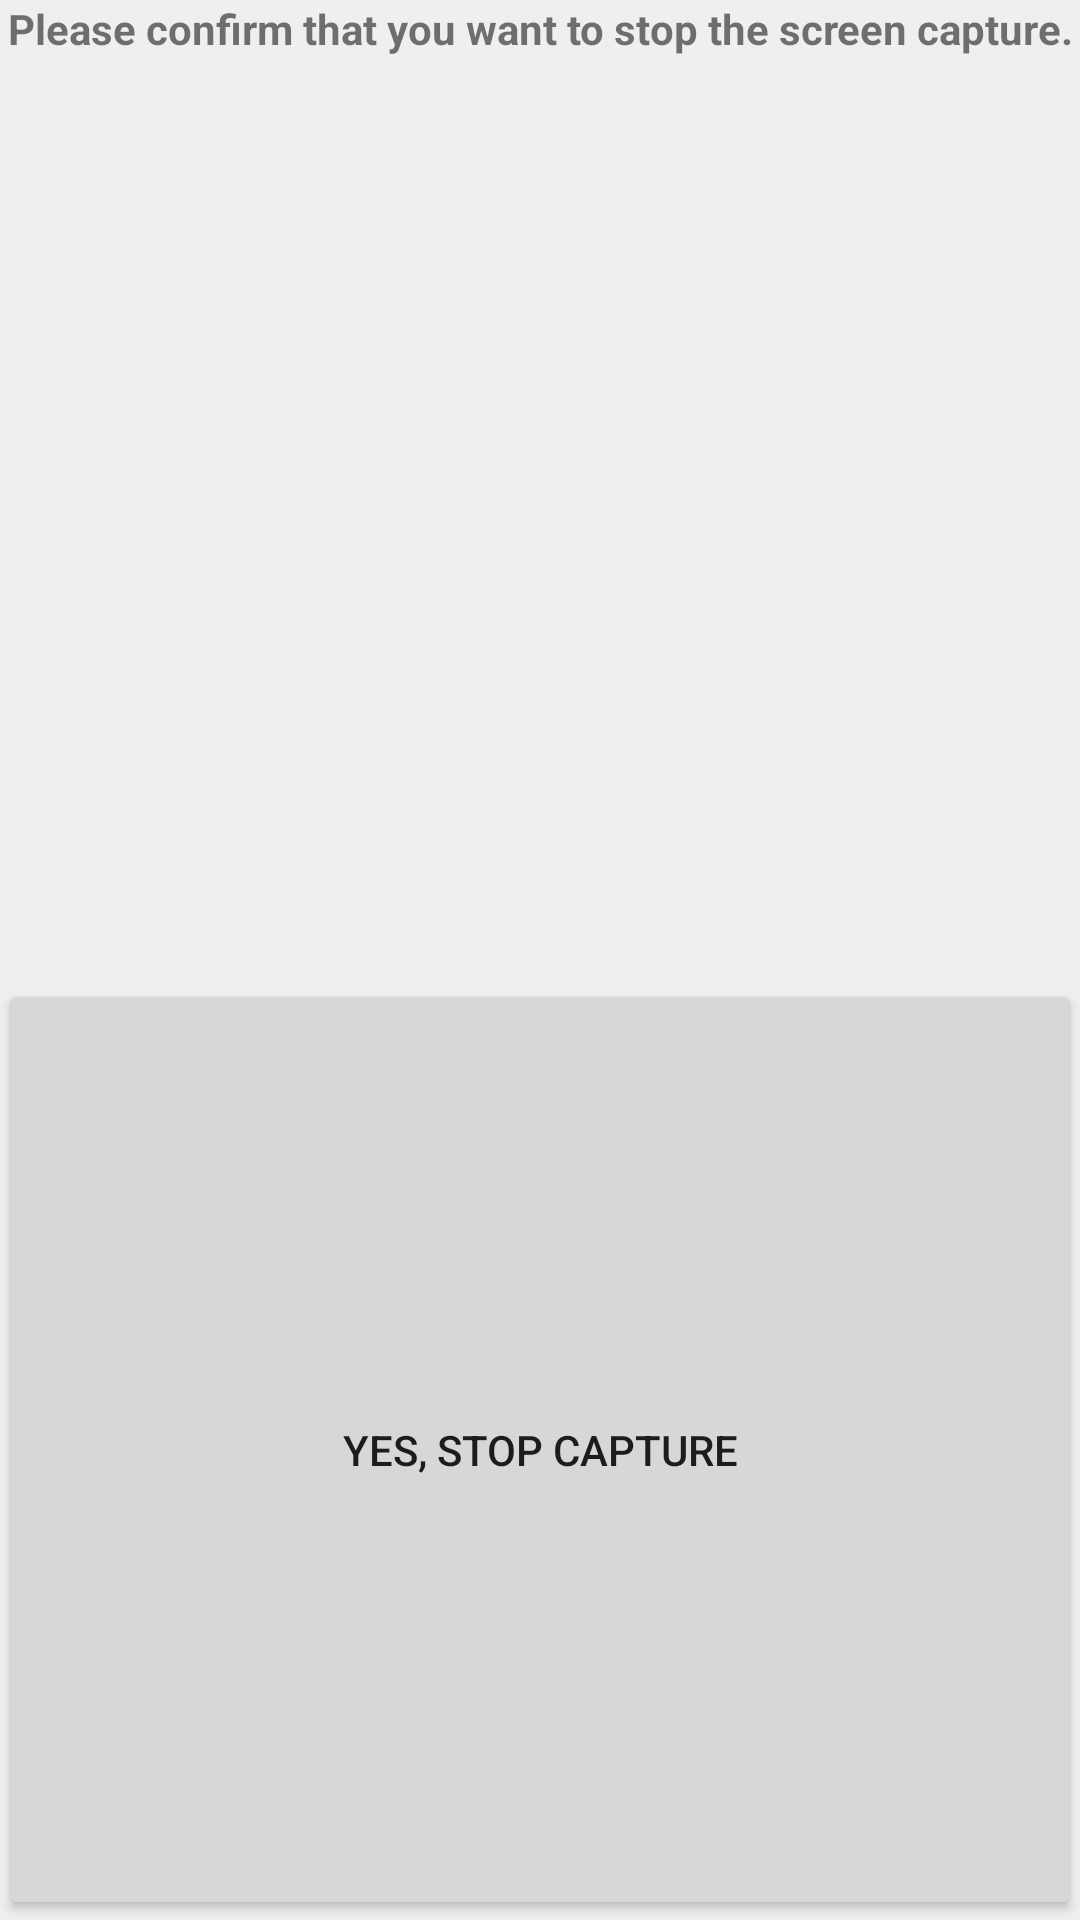

Android layout source for this screen:
<!-- AndroidManifest.xml: application theme AppTheme -->
<!-- res/layout/stop_capture.xml -->
<?xml version="1.0" encoding="utf-8"?>
<LinearLayout xmlns:android="http://schemas.android.com/apk/res/android"
    xmlns:tools="http://schemas.android.com/tools"
    android:layout_width="match_parent"
    android:layout_height="wrap_content"
    android:layout_margin="10dp"
    android:background="@color/white_isabelline"
    android:orientation="vertical"
    android:padding="@dimen/box_inset_layout_padding"
    tools:context=".DevToolsActivity">

    <TextView
        android:id="@+id/textView"
        android:layout_width="match_parent"
        android:layout_height="61dp"
        android:layout_weight="1"
        android:text="Please confirm that you want to stop the screen capture."
        android:textAlignment="center"
        android:textStyle="bold" />

    <Button
        android:id="@+id/stopConfirmButton"
        android:layout_width="match_parent"
        android:layout_height="wrap_content"
        android:layout_weight="1"
        android:text="Yes, stop capture" />

</LinearLayout>
<!-- resources referenced by this layout -->
<resources>
  <color name="white_isabelline">#EFEFEF</color>
  <style name="AppTheme" parent="Theme.AppCompat.Light.NoActionBar">
          
          <item name="colorPrimary">@color/colorPrimary</item>
          <item name="colorPrimaryDark">@color/colorPrimaryDark</item>
          <item name="colorAccent">@color/colorAccent</item>
      </style>
  <color name="colorPrimary">#008577</color>
  <color name="colorPrimaryDark">#00574B</color>
  <color name="colorAccent">#D81B60</color>
</resources>
